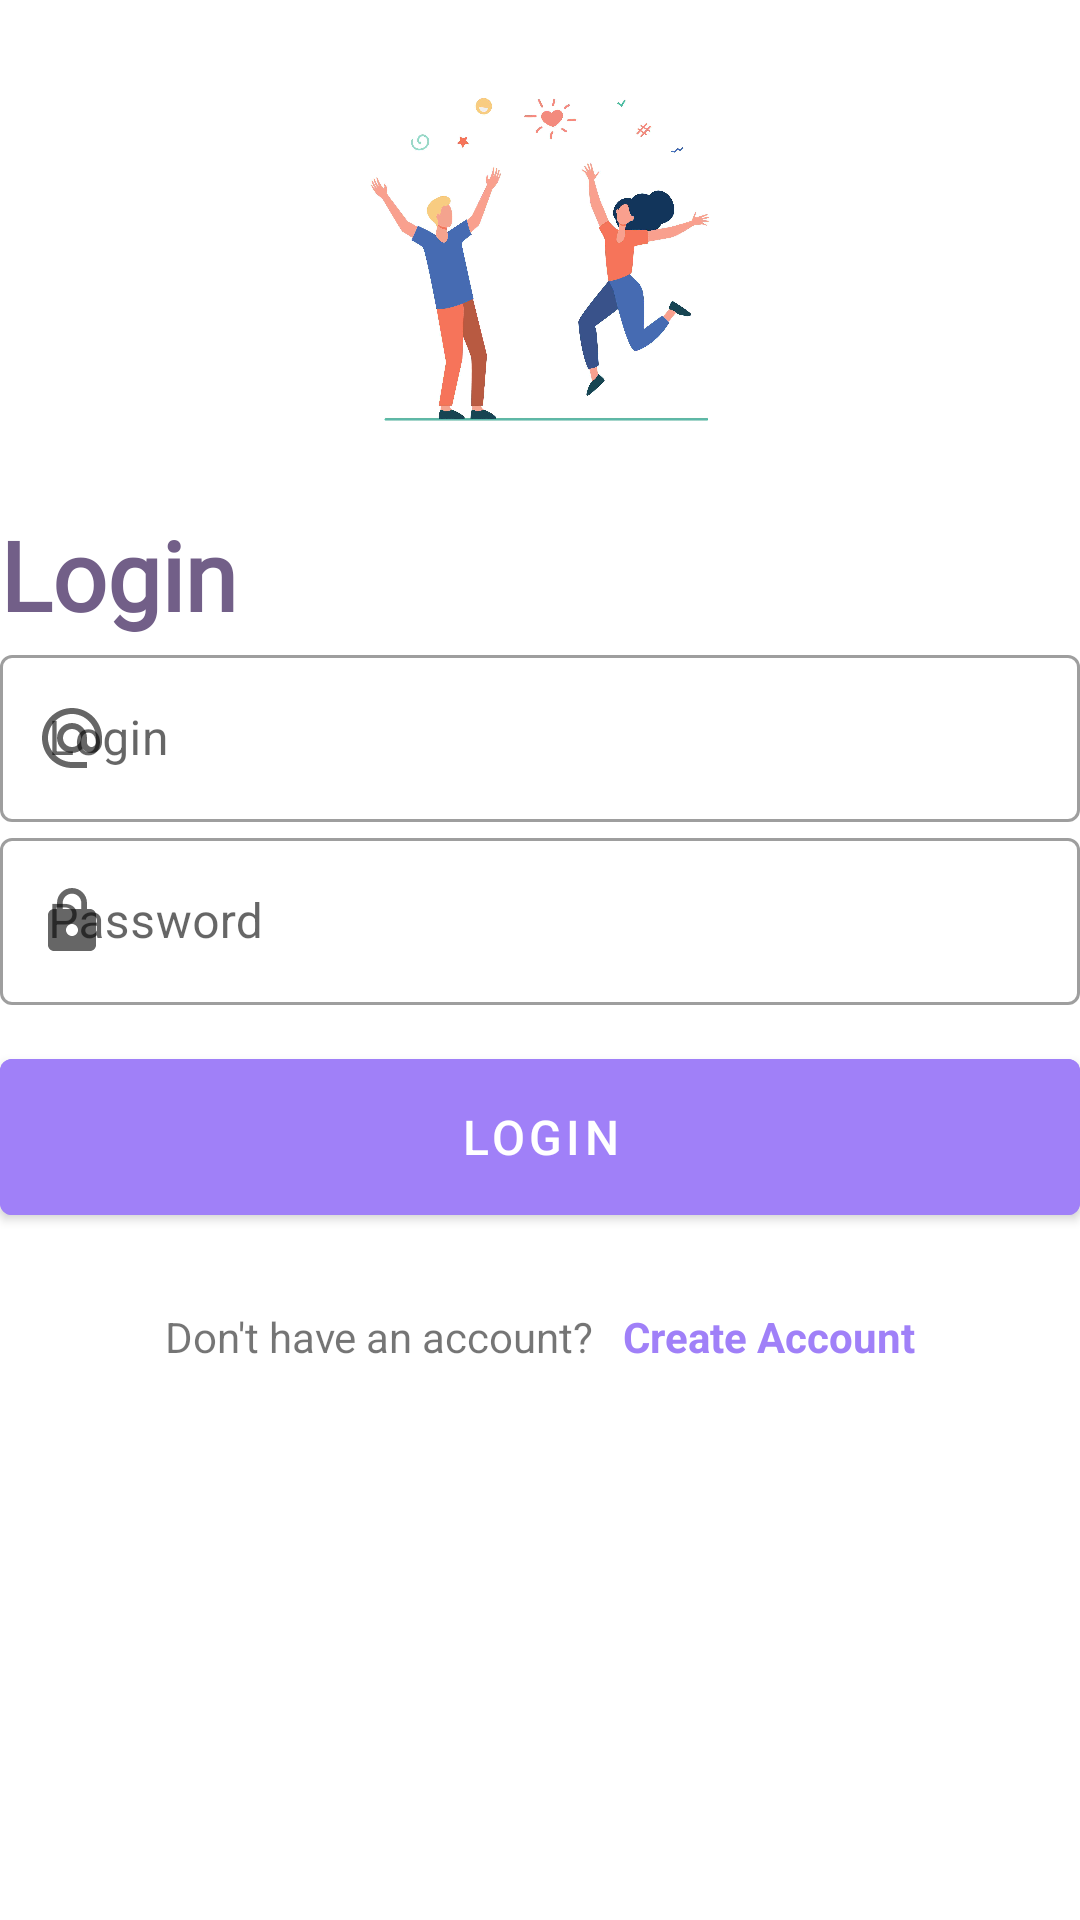

Here is an Android app screen rendered from its layout file. Give the layout XML and the strings, colors and styles it references.
<!-- AndroidManifest.xml: application theme Theme.RecipeSourceApp -->
<!-- res/layout/fragment_login.xml -->
<?xml version="1.0" encoding="utf-8"?>
<RelativeLayout xmlns:android="http://schemas.android.com/apk/res/android"
    xmlns:app="http://schemas.android.com/apk/res-auto"
    xmlns:tools="http://schemas.android.com/tools"
    android:layout_width="match_parent"
    android:layout_height="match_parent">

    <ImageView
        android:id="@+id/login_icon"
        android:layout_width="140dp"
        android:layout_height="140dp"
        android:layout_centerHorizontal="true"
        android:layout_marginVertical="15dp"
        android:src="@drawable/jumping_vector_reduced" />

    <TextView
        android:id="@+id/log_in"
        android:layout_width="match_parent"
        android:layout_height="wrap_content"
        android:layout_below="@id/login_icon"
        android:fontFamily="@font/fredoka_one"
        android:text="@string/log_in"
        android:textColor="#725F88"
        android:textSize="32sp"
        android:textStyle="bold" />


    <com.google.android.material.textfield.TextInputLayout
        android:id="@+id/enter_emailTextLayout"
        style="@style/Widget.MaterialComponents.TextInputLayout.OutlinedBox"
        android:layout_width="match_parent"
        android:layout_height="wrap_content"
        android:layout_below="@id/log_in"
        app:startIconDrawable="@drawable/baseline_alternate_email_24">

        <com.google.android.material.textfield.TextInputEditText
            android:id="@+id/enter_email"
            android:layout_width="match_parent"
            android:layout_height="wrap_content"
            android:hint="@string/log_in"
            android:singleLine="true" />
    </com.google.android.material.textfield.TextInputLayout>


    <com.google.android.material.textfield.TextInputLayout
        android:id="@+id/enter_passwordTextLayout"
        style="@style/Widget.MaterialComponents.TextInputLayout.OutlinedBox"
        android:layout_width="match_parent"
        android:layout_height="wrap_content"
        android:layout_below="@+id/enter_emailTextLayout"
        app:startIconDrawable="@drawable/baseline_lock_24">

        <com.google.android.material.textfield.TextInputEditText
            android:id="@+id/enter_password"
            android:layout_width="match_parent"
            android:layout_height="wrap_content"
            android:singleLine="true"
            android:hint="@string/enter_password"
            android:inputType="textPassword" />
    </com.google.android.material.textfield.TextInputLayout>


    
    <LinearLayout
        android:id="@+id/loginProgressBarContainer"
        android:layout_width="match_parent"
        android:layout_height="wrap_content"
        android:layout_below="@+id/enter_passwordTextLayout"
        android:layout_marginTop="12dp"
        android:orientation="vertical">

        <com.google.android.material.button.MaterialButton
            android:id="@+id/login_btn"
            android:layout_width="match_parent"
            android:layout_height="64dp"
            android:backgroundTint="@color/my_primary"
            android:text="@string/log_in"
            android:textSize="16sp" />

        <ProgressBar
            android:id="@+id/progressBar"
            android:layout_width="wrap_content"
            android:layout_height="wrap_content"
            android:layout_gravity="center"
            android:indeterminateTint="@color/my_primary"
            android:visibility="gone" />


    </LinearLayout>

    <LinearLayout
        android:id="@+id/createAccountTextView"
        android:layout_width="match_parent"
        android:layout_height="wrap_content"
        android:layout_below="@+id/loginProgressBarContainer"
        android:layout_marginTop="20dp"
        android:gravity="center"
        android:orientation="horizontal">


        <TextView
            android:layout_width="wrap_content"
            android:layout_height="wrap_content"
            android:layout_margin="5dp"
            android:layout_marginTop="5dp"
            android:layout_marginEnd="10dp"
            android:layout_weight="1"
            android:gravity="end"
            android:text="@string/no_account" />

        <TextView
            android:id="@+id/tv_create_account_btn"
            android:layout_width="wrap_content"
            android:layout_height="wrap_content"
            android:layout_margin="5dp"
            android:layout_marginTop="5dp"
            android:layout_weight="1"
            android:gravity="left"
            android:text="@string/create_account"
            android:textColor="@color/my_primary"
            android:textStyle="bold" />
    </LinearLayout>

</RelativeLayout>
<!-- resources referenced by this layout -->
<resources>
  <color name="my_primary">#A080F8</color>
  <!-- drawable baseline_alternate_email_24 (drawable) -->
  <vector android:height="24dp" android:tint="#E8E8E8"
      android:viewportHeight="24" android:viewportWidth="24"
      android:width="24dp" xmlns:android="http://schemas.android.com/apk/res/android">
      <path android:fillColor="@android:color/white" android:pathData="M12,2C6.48,2 2,6.48 2,12s4.48,10 10,10h5v-2h-5c-4.34,0 -8,-3.66 -8,-8s3.66,-8 8,-8 8,3.66 8,8v1.43c0,0.79 -0.71,1.57 -1.5,1.57s-1.5,-0.78 -1.5,-1.57L17,12c0,-2.76 -2.24,-5 -5,-5s-5,2.24 -5,5 2.24,5 5,5c1.38,0 2.64,-0.56 3.54,-1.47 0.65,0.89 1.77,1.47 2.96,1.47 1.97,0 3.5,-1.6 3.5,-3.57L22,12c0,-5.52 -4.48,-10 -10,-10zM12,15c-1.66,0 -3,-1.34 -3,-3s1.34,-3 3,-3 3,1.34 3,3 -1.34,3 -3,3z"/>
  </vector>
  <!-- drawable baseline_lock_24 (drawable) -->
  <vector android:height="24dp" android:tint="#E8E8E8"
      android:viewportHeight="24" android:viewportWidth="24"
      android:width="24dp" xmlns:android="http://schemas.android.com/apk/res/android">
      <path android:fillColor="@android:color/white" android:pathData="M18,8h-1L17,6c0,-2.76 -2.24,-5 -5,-5S7,3.24 7,6v2L6,8c-1.1,0 -2,0.9 -2,2v10c0,1.1 0.9,2 2,2h12c1.1,0 2,-0.9 2,-2L20,10c0,-1.1 -0.9,-2 -2,-2zM12,17c-1.1,0 -2,-0.9 -2,-2s0.9,-2 2,-2 2,0.9 2,2 -0.9,2 -2,2zM15.1,8L8.9,8L8.9,6c0,-1.71 1.39,-3.1 3.1,-3.1 1.71,0 3.1,1.39 3.1,3.1v2z"/>
  </vector>
  <!-- drawable jumping_vector_reduced: jpg bitmap (drawable, 119987 bytes) -->
  <string name="create_account">Create Account</string>
  <string name="enter_password">Password</string>
  <string name="log_in">Login</string>
  <string name="no_account">Don\'t have an account?</string>
  <style name="Theme.RecipeSourceApp" parent="Theme.MaterialComponents.DayNight.NoActionBar">
          
          <item name="colorPrimary">@color/purple_500</item>
          <item name="colorPrimaryVariant">@color/purple_700</item>
          <item name="colorOnPrimary">@color/white</item>
          
          <item name="colorSecondary">@color/teal_200</item>
          <item name="colorSecondaryVariant">@color/teal_700</item>
          <item name="colorOnSecondary">@color/black</item>
          
          <item name="android:statusBarColor">?attr/colorPrimaryVariant</item>
          
      </style>
  <color name="purple_500">#FF6200EE</color>
  <color name="purple_700">#FF3700B3</color>
  <color name="white">#FFFFFFFF</color>
  <color name="teal_200">#FF03DAC5</color>
  <color name="teal_700">#FF018786</color>
  <color name="black">#FF000000</color>
</resources>
